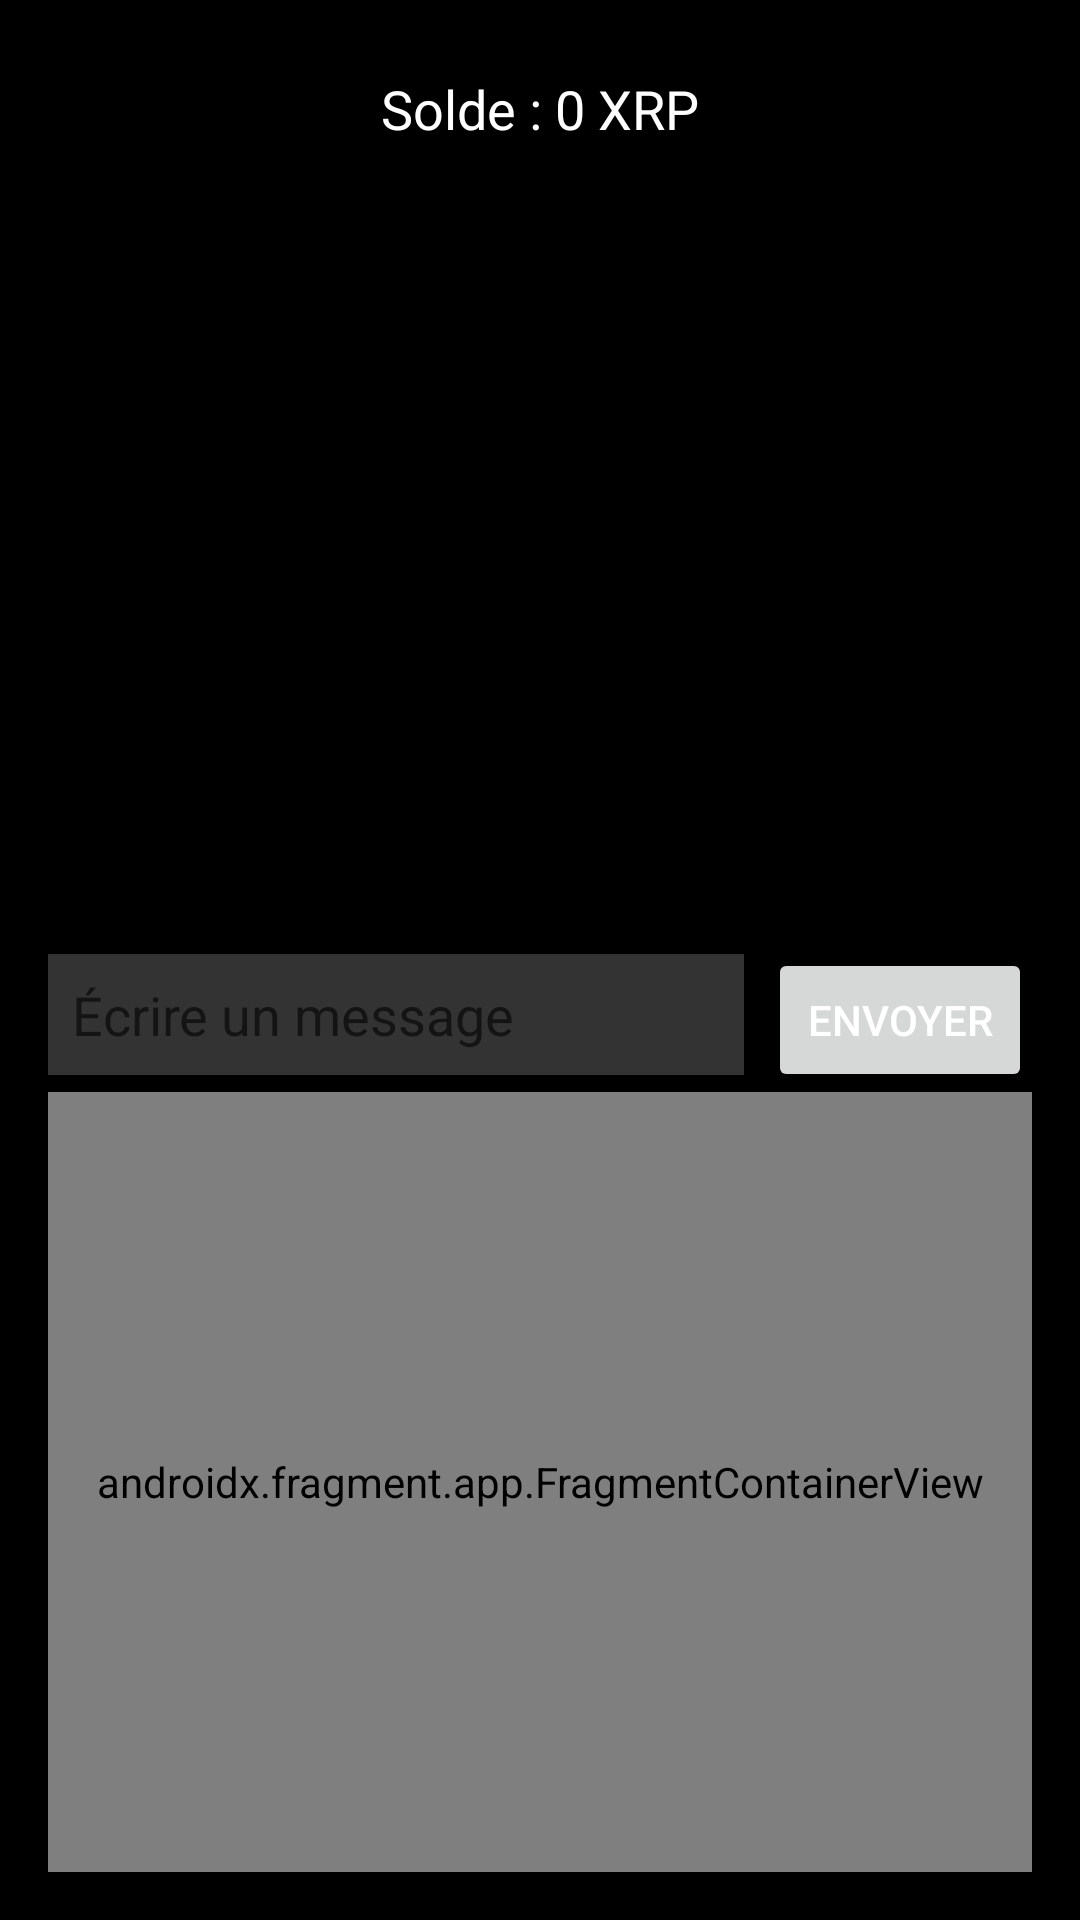

Here is an Android app screen rendered from its layout file. Give the layout XML and the strings, colors and styles it references.
<!-- AndroidManifest.xml: application theme safevision.tech -->
<!-- res/layout/activity_main.xml -->
<LinearLayout
    xmlns:android="http://schemas.android.com/apk/res/android"
    xmlns:app="http://schemas.android.com/apk/res-auto"
    android:layout_width="match_parent"
    android:layout_height="match_parent"
    android:orientation="vertical"
    android:background="#000000"
    android:padding="16dp">

    
    <TextView
        android:id="@+id/accountBalanceTextView"
        android:layout_width="wrap_content"
        android:layout_height="wrap_content"
        android:text="Solde : 0 XRP"
        android:textColor="#FFFFFF"
        android:textSize="18sp"
        android:layout_gravity="center"
        android:padding="8dp" />

    
    <TextView
        android:id="@+id/chatTextView"
        android:layout_width="match_parent"
        android:layout_height="0dp"
        android:layout_weight="1"
        android:textColor="#FFFFFF"
        android:textSize="16sp"
        android:background="#000000"
        android:padding="8dp" />

    
    <LinearLayout
        android:layout_width="match_parent"
        android:layout_height="wrap_content"
        android:orientation="horizontal">

        <EditText
            android:id="@+id/messageEditText"
            android:layout_width="0dp"
            android:layout_height="wrap_content"
            android:layout_weight="1"
            android:hint="Écrire un message"
            android:textColor="#FFFFFF"
            android:background="#333333"
            android:padding="8dp"
            android:imeOptions="actionSend" />

        <Button
            android:id="@+id/sendButton"
            android:layout_width="wrap_content"
            android:layout_height="wrap_content"
            android:text="Envoyer"
            android:layout_marginStart="8dp" />
    </LinearLayout>

    
    <ProgressBar
        android:id="@+id/loading_spinner"
        android:layout_width="wrap_content"
        android:layout_height="wrap_content"
        android:layout_gravity="center"
        android:visibility="gone"
        android:layout_marginTop="8dp"/>

    
    <androidx.fragment.app.FragmentContainerView
        android:id="@+id/nav_host_fragment"
        android:name="androidx.navigation.fragment.NavHostFragment"
        android:layout_width="match_parent"
        android:layout_height="0dp"
        android:layout_weight="1"
        app:defaultNavHost="true"
        app:navGraph="@navigation/nav_graph" />

</LinearLayout>
<!-- resources referenced by this layout -->
<resources>
  <style name="safevision.tech" parent="Theme.MaterialComponents.DayNight.DarkActionBar">
          <item name="colorPrimary">@color/colorPrimary</item>
          <item name="colorPrimaryVariant">@color/colorPrimaryVariant</item>
          <item name="colorAccent">@color/colorAccent</item>
          <item name="android:colorBackground">@color/colorBackground</item>
          <item name="android:textColor">@color/colorText</item>
      </style>
  <color name="colorPrimary">#4CAF50</color>
  <color name="colorPrimaryVariant">#388E3C</color>
  <color name="colorAccent">#81C784</color>
  <color name="colorBackground">#000000</color>
  <color name="colorText">#FFFFFF</color>
</resources>
